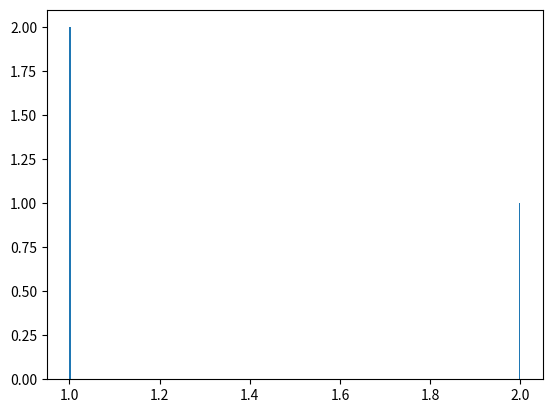

The script that saved this image:
import matplotlib.pyplot as plt
import numpy as np

numpy_hist = plt.figure()

plt.hist([1, 2, 1], 400)

plt.show()